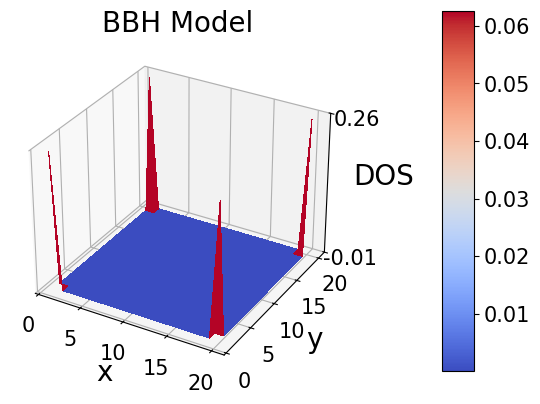

This figure's Python source:
"""
This code is supported by the website: https://www.guanjihuan.com
The newest version of this code is on the web page: https://www.guanjihuan.com/archives/8557
"""

import numpy as np
from math import *


def hamiltonian(Nx, Ny): 
    delta = 1e-3
    gamma = 1e-3
    lambda0 = 1
    h = np.zeros((4*Nx*Ny, 4*Nx*Ny))
    # 元胞内部跃迁
    for x in range(Nx):
        for y in range(Ny):
            h[x*Ny*4+y*4+0, x*Ny*4+y*4+0] = delta
            h[x*Ny*4+y*4+1, x*Ny*4+y*4+1] = delta
            h[x*Ny*4+y*4+2, x*Ny*4+y*4+2] = -delta
            h[x*Ny*4+y*4+3, x*Ny*4+y*4+3] = -delta

            h[x*Ny*4+y*4+0, x*Ny*4+y*4+2] = gamma
            h[x*Ny*4+y*4+0, x*Ny*4+y*4+3] = gamma
            h[x*Ny*4+y*4+1, x*Ny*4+y*4+2] = -gamma
            h[x*Ny*4+y*4+1, x*Ny*4+y*4+3] = gamma
            h[x*Ny*4+y*4+2, x*Ny*4+y*4+0] = gamma
            h[x*Ny*4+y*4+2, x*Ny*4+y*4+1] = -gamma
            h[x*Ny*4+y*4+3, x*Ny*4+y*4+0] = gamma
            h[x*Ny*4+y*4+3, x*Ny*4+y*4+1] = gamma

    # y方向上的元胞间跃迁
    for x in range(Nx):
        for y in range(Ny-1):
            h[x*Ny*4+y*4+0, x*Ny*4+(y+1)*4+3] = lambda0
            h[x*Ny*4+(y+1)*4+1, x*Ny*4+y*4+2] = -lambda0
            h[x*Ny*4+y*4+2, x*Ny*4+(y+1)*4+1] = -lambda0
            h[x*Ny*4+(y+1)*4+3, x*Ny*4+y*4+0] = lambda0

    # x方向上的元胞间跃迁
    for x in range(Nx-1):
        for y in range(Ny):
            h[x*Ny*4+y*4+0, (x+1)*Ny*4+y*4+2] = lambda0
            h[(x+1)*Ny*4+y*4+1, x*Ny*4+y*4+3] = lambda0
            h[(x+1)*Ny*4+y*4+2, x*Ny*4+y*4+0] = lambda0
            h[x*Ny*4+y*4+3, (x+1)*Ny*4+y*4+1] = lambda0
    return h
    

def main():
    Nx = 10
    Ny = 10
    fermi_energy = 0
    h = hamiltonian(Nx, Ny)
    green = np.linalg.inv((fermi_energy+1e-6j)*np.eye(h.shape[0])-h)
    DOS = np.zeros((Ny*2, Nx*2))
    for x in range(Nx):
        for y in range(Ny):
            DOS[y*2+1, x*2+1] = -np.imag(green[x*Ny*4+y*4+0, x*Ny*4+y*4+0])/pi
            DOS[y*2+0, x*2+0] = -np.imag(green[x*Ny*4+y*4+1, x*Ny*4+y*4+1])/pi
            DOS[y*2+1, x*2+0] = -np.imag(green[x*Ny*4+y*4+2, x*Ny*4+y*4+2])/pi
            DOS[y*2+0, x*2+1] = -np.imag(green[x*Ny*4+y*4+3, x*Ny*4+y*4+3])/pi
    DOS = DOS/np.sum(DOS)
    Plot_3D_Surface(np.arange(1, 2*Nx+0.001), np.arange(1, 2*Ny+0.001), DOS, xlabel='x', ylabel='y', zlabel='DOS', title='BBH Model', filename='BBH Model')


def Plot_3D_Surface(x, y, matrix, xlabel='x', ylabel='y', zlabel='z', title='title', filename='a'): 
    import matplotlib.pyplot as plt
    from matplotlib import cm
    from matplotlib.ticker import LinearLocator
    fig, ax = plt.subplots(subplot_kw={"projection": "3d"})
    plt.subplots_adjust(bottom=0.1, right=0.65) 
    x, y = np.meshgrid(x, y)
    if len(matrix.shape) == 2:
        surf = ax.plot_surface(x, y, matrix, cmap=cm.coolwarm, linewidth=0, antialiased=False) 
    elif len(matrix.shape) == 3:
        for i0 in range(matrix.shape[2]):
            surf = ax.plot_surface(x, y, matrix[:,:,i0], cmap=cm.coolwarm, linewidth=0, antialiased=False) 
    ax.set_title(title, fontsize=20, fontfamily='Times New Roman')
    ax.set_xlabel(xlabel, fontsize=20, fontfamily='Times New Roman') 
    ax.set_ylabel(ylabel, fontsize=20, fontfamily='Times New Roman') 
    ax.set_zlabel(zlabel, fontsize=20, fontfamily='Times New Roman') 
    # ax.set_zlim(-1, 1)  # 设置z轴的范围
    ax.zaxis.set_major_locator(LinearLocator(2)) # 设置z轴主刻度的个数
    ax.zaxis.set_major_formatter('{x:.2f}')   # 设置z轴主刻度的格式
    ax.tick_params(labelsize=15)  # 设置刻度值字体大小
    labels = ax.get_xticklabels() + ax.get_yticklabels() + ax.get_zticklabels()
    [label.set_fontname('Times New Roman') for label in labels] # 设置刻度值字体
    cax = plt.axes([0.80, 0.15, 0.05, 0.75]) # color bar的位置 [左，下，宽度， 高度]
    cbar = fig.colorbar(surf, cax=cax)  # color bar
    cbar.ax.tick_params(labelsize=15) # 设置color bar刻度的字体大小
    for l in cbar.ax.yaxis.get_ticklabels():
        l.set_family('Times New Roman')
    # plt.savefig(filename+'.jpg', dpi=300) 
    plt.show()
    plt.close('all')


if __name__ == '__main__':
    main()
